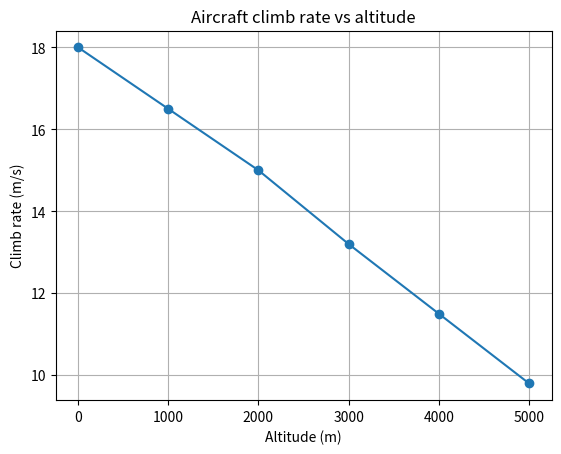

Source code (Python):
import pandas as pd
import matplotlib.pyplot as plt

# Sample aircraft performance data
data = {
    "Altitude_m": [0, 1000, 2000, 3000, 4000, 5000],
    "ClimbRate_mps": [18, 16.5, 15, 13.2, 11.5, 9.8]
}

df = pd.DataFrame(data)

print(df)

plt.plot(df["Altitude_m"], df["ClimbRate_mps"], marker="o")
plt.title("Aircraft climb rate vs altitude")
plt.xlabel("Altitude (m)")
plt.ylabel("Climb rate (m/s)")
plt.grid(True)
plt.show()
